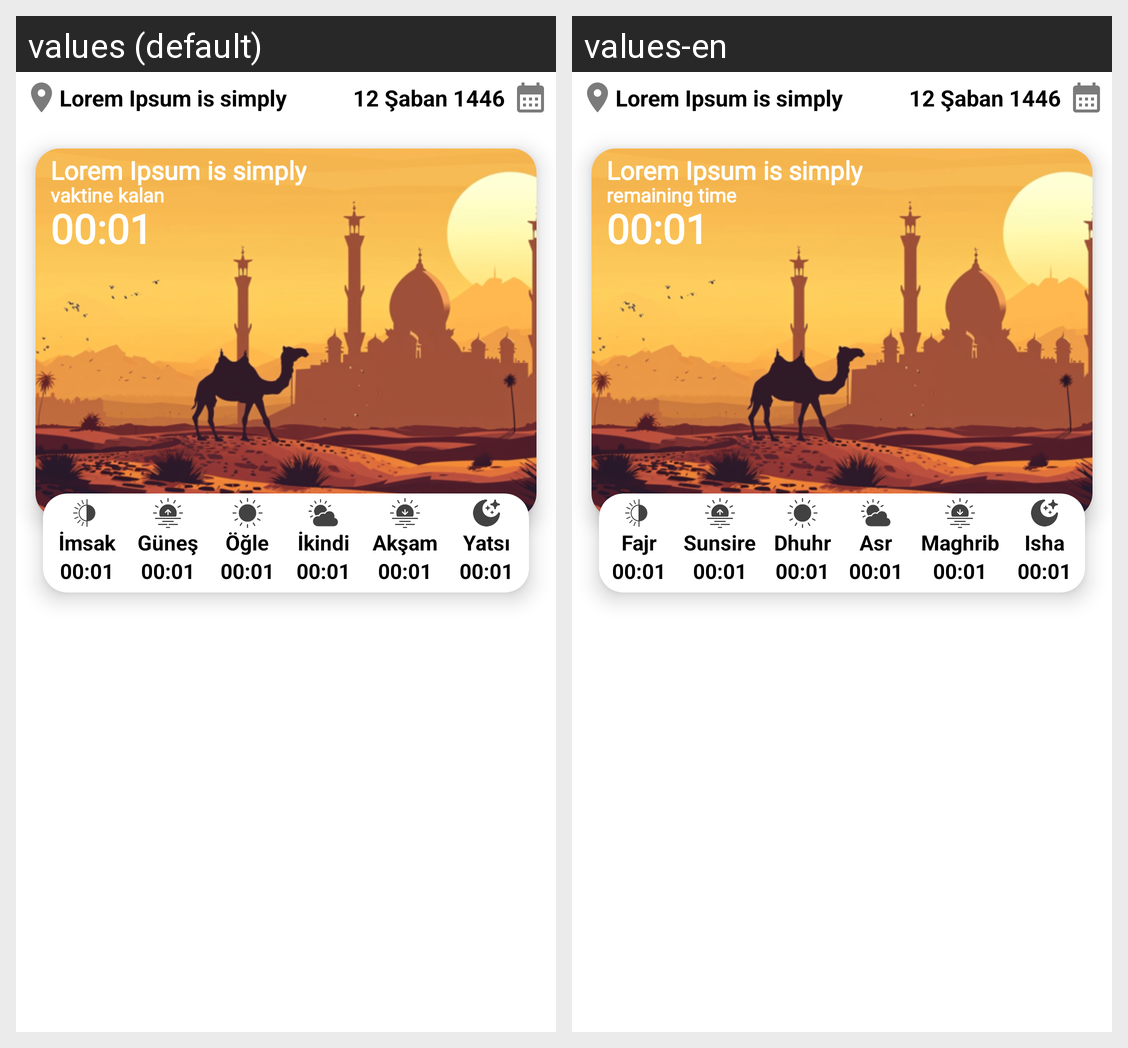

The Android screen above is rendered under two locales of the same app. Produce the string resources it draws, with the default and per-locale values.
Android screen res/layout/activity_monthly_prayer.xml rendered under 2 locales, left to right: values (default), values-en. Device: Nexus 5 (rendered at 1080×1920; each locale shown at half size, 540×960, under a caption strip naming it); theme Theme.Yolcu.
Strings drawn on this screen, with the default value and each locale's value (text and hints the layout hard-codes, and strings that could not be matched under every locale, appear in the picture but are not listed):

testYazisi
  values: Lorem Ipsum is simply
  values-en: Lorem Ipsum is simply

testTarihi
  values: 12 Şaban 1446
  values-en: 12 Şaban 1446  [not translated; the default value is used]

kalan_label
  values: vaktine kalan
  values-en: remaining time

default_time_clock
  values: 00:01
  values-en: 00:01

imsak
  values: İmsak
  values-en: Fajr

gunes
  values: Güneş
  values-en: Sunsire

ogle
  values: Öğle
  values-en: Dhuhr

ikindi
  values: İkindi
  values-en: Asr

aksam
  values: Akşam
  values-en: Maghrib

yatsi
  values: Yatsı
  values-en: Isha
